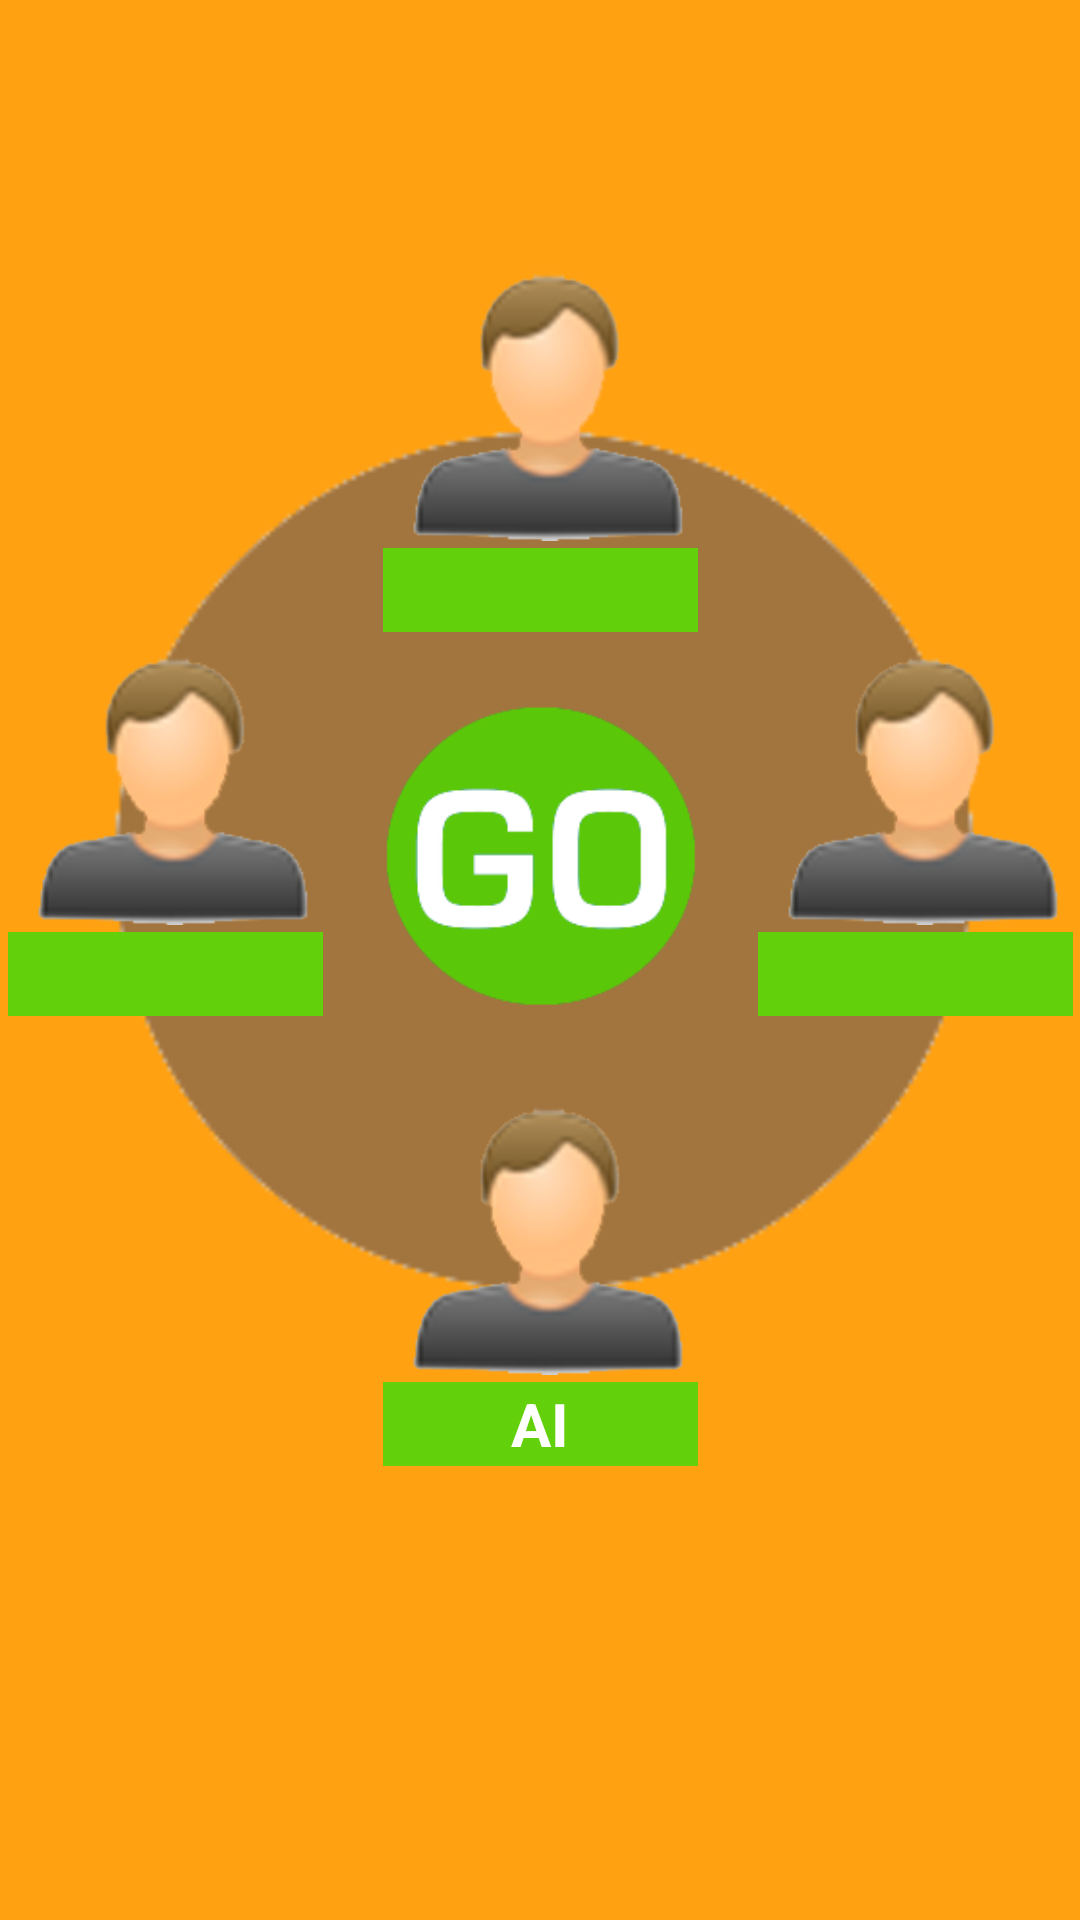

Reconstruct the res/layout file that produces this screen, plus the resources it refers to.
<!-- AndroidManifest.xml: application theme AppTheme.NoActionBar -->
<!-- res/layout/activity_enchere.xml -->
<?xml version="1.0" encoding="utf-8"?>
<android.support.constraint.ConstraintLayout xmlns:android="http://schemas.android.com/apk/res/android"
    xmlns:app="http://schemas.android.com/apk/res-auto"
    xmlns:tools="http://schemas.android.com/tools"
    android:layout_width="match_parent"
    android:layout_height="match_parent"
    android:background="#FFA111"
    tools:context="fr.telecom_paristech.pact42.tarot.tarotplayer.Activities.EnchereActivity">

    <ImageView
        android:id="@+id/table"
        android:layout_width="300dp"
        android:layout_height="300dp"
        android:layout_marginBottom="8dp"
        android:layout_marginEnd="8dp"
        android:layout_marginStart="8dp"
        android:layout_marginTop="8dp"
        android:src="@drawable/table"
        app:layout_constraintBottom_toBottomOf="parent"
        app:layout_constraintEnd_toEndOf="parent"
        app:layout_constraintStart_toStartOf="parent"
        app:layout_constraintTop_toTopOf="parent"
        app:layout_constraintVertical_bias="0.394" />

    <ImageView
        android:id="@+id/enchereGo"
        android:layout_width="150dp"
        android:layout_height="150dp"
        android:layout_marginBottom="0dp"
        android:layout_marginEnd="0dp"
        android:layout_marginStart="0dp"
        android:layout_marginTop="0dp"
        android:src="@drawable/go_icon"
        android:clickable="true"
        app:layout_constraintBottom_toBottomOf="@+id/table"
        app:layout_constraintEnd_toEndOf="@+id/table"
        app:layout_constraintStart_toStartOf="@+id/table"
        app:layout_constraintTop_toTopOf="@+id/table" />

    <ImageView
        android:id="@+id/enchere2"
        android:layout_width="100dp"
        android:layout_height="100dp"
        android:layout_marginBottom="28dp"
        android:clickable="true"
        android:src="@drawable/image_player_avatar"
        app:layout_constraintBottom_toTopOf="@+id/enchereGo"
        app:layout_constraintEnd_toEndOf="@+id/enchereGo"
        app:layout_constraintStart_toStartOf="@+id/enchereGo" />

    <TextView
        android:id="@+id/enchere2Name"
        android:layout_width="105dp"
        android:layout_height="28dp"
        android:layout_marginStart="0dp"
        android:layout_marginTop="0dp"
        android:background="#63D00C"
        android:gravity="center"
        android:textColor="#FFFFFF"
        android:textSize="20dp"
        android:textStyle="bold"
        app:layout_constraintEnd_toEndOf="@+id/enchere2"
        app:layout_constraintStart_toStartOf="@+id/enchere2"
        app:layout_constraintTop_toBottomOf="@+id/enchere2" />

    <ImageView
        android:id="@+id/enchere1"
        android:layout_width="100dp"
        android:layout_height="100dp"
        android:layout_marginBottom="0dp"
        android:layout_marginTop="0dp"
        android:clickable="true"
        android:src="@drawable/image_player_avatar"
        app:layout_constraintBottom_toBottomOf="@+id/enchereGo"
        app:layout_constraintStart_toEndOf="@+id/enchereGo"
        app:layout_constraintTop_toTopOf="@+id/enchereGo"
        app:layout_constraintVertical_bias="0.0" />

    <TextView
        android:id="@+id/enchere1Name"
        android:layout_width="105dp"
        android:layout_height="28dp"
        android:layout_marginStart="0dp"
        android:layout_marginTop="0dp"
        android:background="#63D00C"
        android:gravity="center"
        android:textColor="#FFFFFF"
        android:textSize="20dp"
        android:textStyle="bold"
        app:layout_constraintEnd_toEndOf="@+id/enchere1"
        app:layout_constraintStart_toStartOf="@+id/enchere1"
        app:layout_constraintTop_toBottomOf="@+id/enchere1" />

    <ImageView
        android:id="@+id/enchere3"
        android:layout_width="100dp"
        android:layout_height="100dp"
        android:layout_marginBottom="0dp"
        android:layout_marginTop="0dp"
        android:clickable="true"
        android:src="@drawable/image_player_avatar"
        app:layout_constraintBottom_toBottomOf="@+id/enchereGo"
        app:layout_constraintEnd_toStartOf="@+id/enchereGo"
        app:layout_constraintTop_toTopOf="@+id/enchereGo"
        app:layout_constraintVertical_bias="0.0" />

    <TextView
        android:id="@+id/enchere3Name"
        android:layout_width="105dp"
        android:layout_height="28dp"
        android:layout_marginStart="0dp"
        android:layout_marginTop="0dp"
        android:background="#63D00C"
        android:gravity="center"
        android:textColor="#FFFFFF"
        android:textSize="20dp"
        android:textStyle="bold"
        app:layout_constraintEnd_toEndOf="@+id/enchere3"
        app:layout_constraintStart_toStartOf="@+id/enchere3"
        app:layout_constraintTop_toBottomOf="@+id/enchere3" />

    <ImageView
        android:id="@+id/enchere4"
        android:layout_width="100dp"
        android:layout_height="100dp"
        android:layout_marginEnd="0dp"
        android:layout_marginStart="0dp"
        android:clickable="false"
        android:tag=""
        android:src="@drawable/image_player_avatar"
        app:layout_constraintEnd_toEndOf="@+id/enchereGo"
        app:layout_constraintStart_toStartOf="@+id/enchereGo"
        app:layout_constraintTop_toBottomOf="@+id/enchereGo" />

    <TextView
        android:id="@+id/enchere4Name"
        android:layout_width="105dp"
        android:layout_height="28dp"
        android:layout_marginEnd="0dp"
        android:layout_marginTop="0dp"
        android:background="#63D00C"
        android:gravity="center"
        android:text="AI"
        android:textColor="#FFFFFF"
        android:textSize="20dp"
        android:textStyle="bold"
        app:layout_constraintEnd_toEndOf="@+id/enchere4"
        app:layout_constraintStart_toStartOf="@+id/enchere4"
        app:layout_constraintTop_toBottomOf="@+id/enchere4" />

</android.support.constraint.ConstraintLayout>
<!-- resources referenced by this layout -->
<resources>
  <!-- drawable go_icon: png bitmap (drawable-normal, 8360 bytes) -->
  <!-- drawable image_player_avatar: png bitmap (drawable-hdpi, 14035 bytes) -->
  <!-- drawable table: png bitmap (drawable-normal, 5949 bytes) -->
  <style name="AppTheme.NoActionBar">
          <item name="windowActionBar">false</item>
          <item name="windowNoTitle">true</item>
      </style>
</resources>
